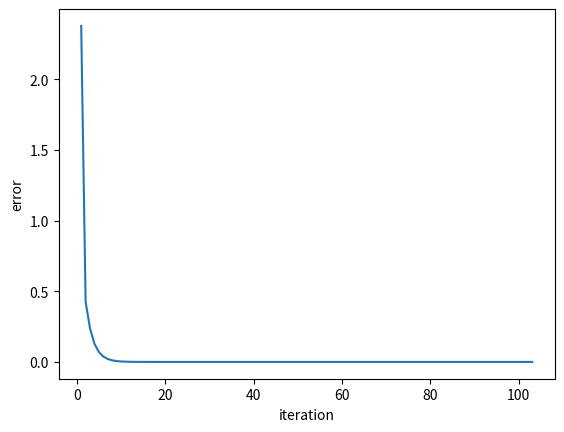

The matplotlib source for this figure:
import math
import random
from typing import Tuple, List, Sequence
from dataclasses import dataclass

import matplotlib.pyplot as plt

MIN_ERROR = 1.0e-27  # Минимальная ошибка для остановки обучени
TRAINING_SPEED = 0.01  # Скорость обучения нейронной сети


@dataclass(frozen=True)
class TrainingResult:
    w: List[float]
    T: float
    data_for_drawing: Tuple[List[int], List[float]]


def func(x: float, a: int, b: int, d: float) -> float:
    return a * math.sin(b * x) + d


def calculate_output(
    nn_inputs: int, w: Sequence[float], t: float, training_outputs: Sequence[float], offset: int
) -> float:
    output = 0
    for j in range(nn_inputs):
        output += w[j] * training_outputs[j + offset]
    return output - t


def training_nn(nn_inputs: int, training_epoch: int, training_outputs: Sequence[float]) -> TrainingResult:
    w = [random.uniform(0, 1) for _ in range(nn_inputs)]  # Веса
    T = random.uniform(0.5, 1)  # Порог
    data_for_drawing = ([], [])  # Данные для рисования графика

    error = 1
    iteration = 0
    while error > MIN_ERROR:
        error = 0
        iteration += 1

        for i in range(training_epoch - nn_inputs):
            # Получение выходного значения нейронной сети, формула(1.2)
            output = calculate_output(nn_inputs, w, T, training_outputs, i)

            # Обновление весов нейронной сети, формула(1.7)
            for j in range(nn_inputs):
                ideal_output = training_outputs[i + nn_inputs]
                w[j] -= TRAINING_SPEED * (output - ideal_output) * training_outputs[i + j]

            # Обновление порога нейронной сети, формула(1.8)
            T += TRAINING_SPEED * (output - training_outputs[i + nn_inputs])

            # Обновление среднеквадратичной ошибки нейронной сети, формула(1.3)
            error += (output - training_outputs[i + nn_inputs]) ** 2

        error /= training_epoch - nn_inputs

        data_for_drawing[0].append(iteration)
        data_for_drawing[1].append(error)

    return TrainingResult(w, T, data_for_drawing)


def main():
    a, b, d = 3, 7, 0.3
    nn_inputs = 5  # Количество входных значений(входов)

    training_epoch, testing_epoch = 30, 15  # Количество значений функции для обучения и прогнозирования
    step = 0.1  # Шаг табуляции функции

    training_outputs = [func(i * step, a, b, d) for i in range(training_epoch)]
    testing_outputs = [func(i * step, a, b, d) for i in range(training_epoch, training_epoch + testing_epoch)]
    try:
        training_result = training_nn(nn_inputs, training_epoch, training_outputs)
    except OverflowError:
        return print("Нейронная сеть расходящаеся, скорость обучения слишком большая, уменьшите ее")

    plt.plot(*training_result.data_for_drawing)
    plt.ylabel('error')
    plt.xlabel('iteration')
    plt.show()

    print("Training result:")
    print(f"Weight: {training_result.w}, T: {training_result.T}")
    print("{:<22}{:<23}{}".format("Reference value", "Receive value", "Deviation"))

    for i in range(training_epoch - nn_inputs):
        output = calculate_output(nn_inputs, training_result.w, training_result.T, training_outputs, i)
        print(f"{training_outputs[i+nn_inputs]:<20}  {output: <21}  {(training_outputs[i+nn_inputs] - output)}")

    print("\nTesting result:")

    for i in range(testing_epoch - nn_inputs):
        output = calculate_output(nn_inputs, training_result.w, training_result.T, testing_outputs, i)
        print(f"{testing_outputs[i+nn_inputs]:<20}  {output: <21}  {(testing_outputs[i+nn_inputs] - output)}")


if __name__ == "__main__":
    main()
